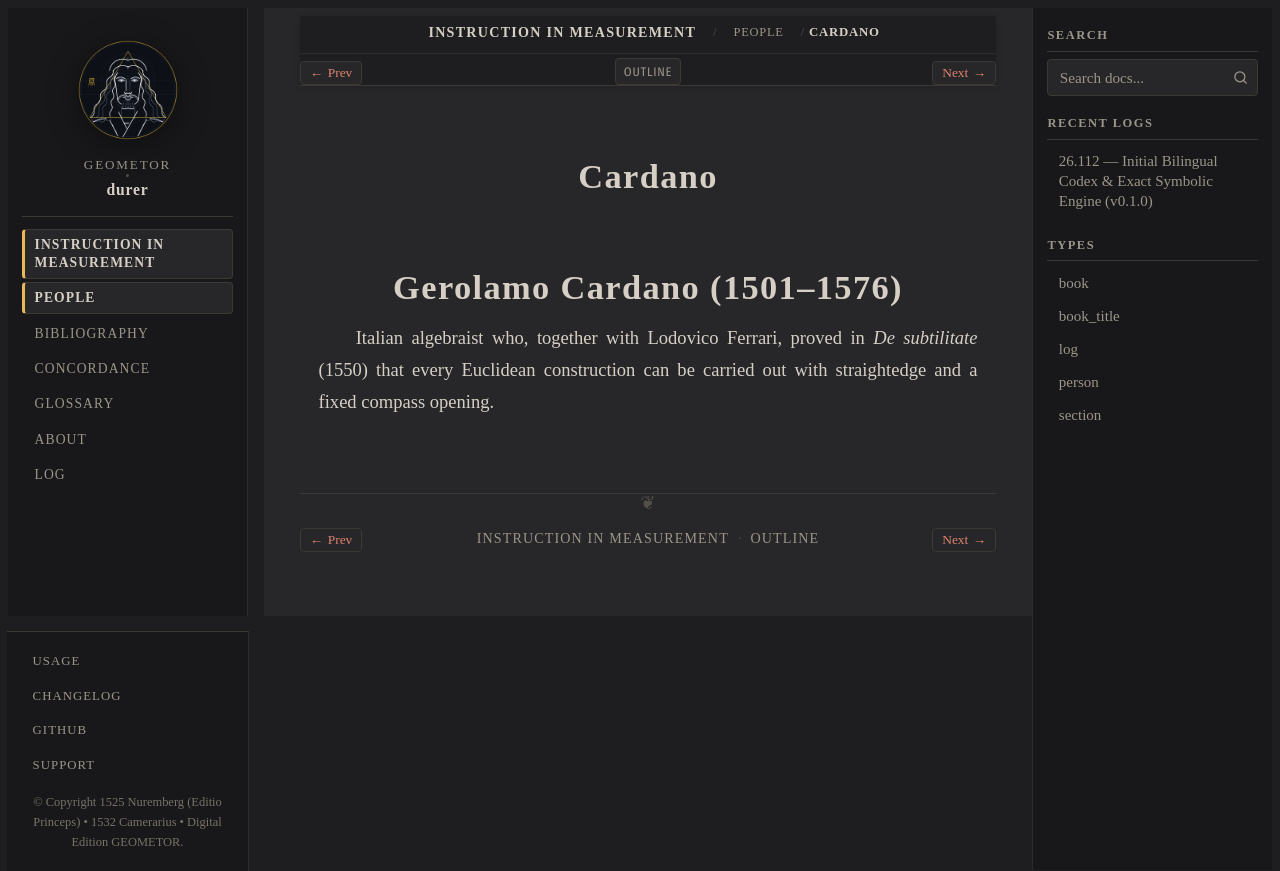

repository: geometor/durer · page: underweysung/people/cardano.html · generator: sphinx

:type: person
:layout: book
:death_year: 1576
:death_label: 1576
:lifespan: 1501–1576
:excerpt: Gerolamo Cardano (1501–1576)

.. _person-cardano:

Cardano
=======

Gerolamo Cardano (1501–1576)
============================
Italian algebraist who, together with Lodovico Ferrari, proved in *De subtilitate* (1550) that
every Euclidean construction can be carried out with straightedge and a fixed compass opening.
